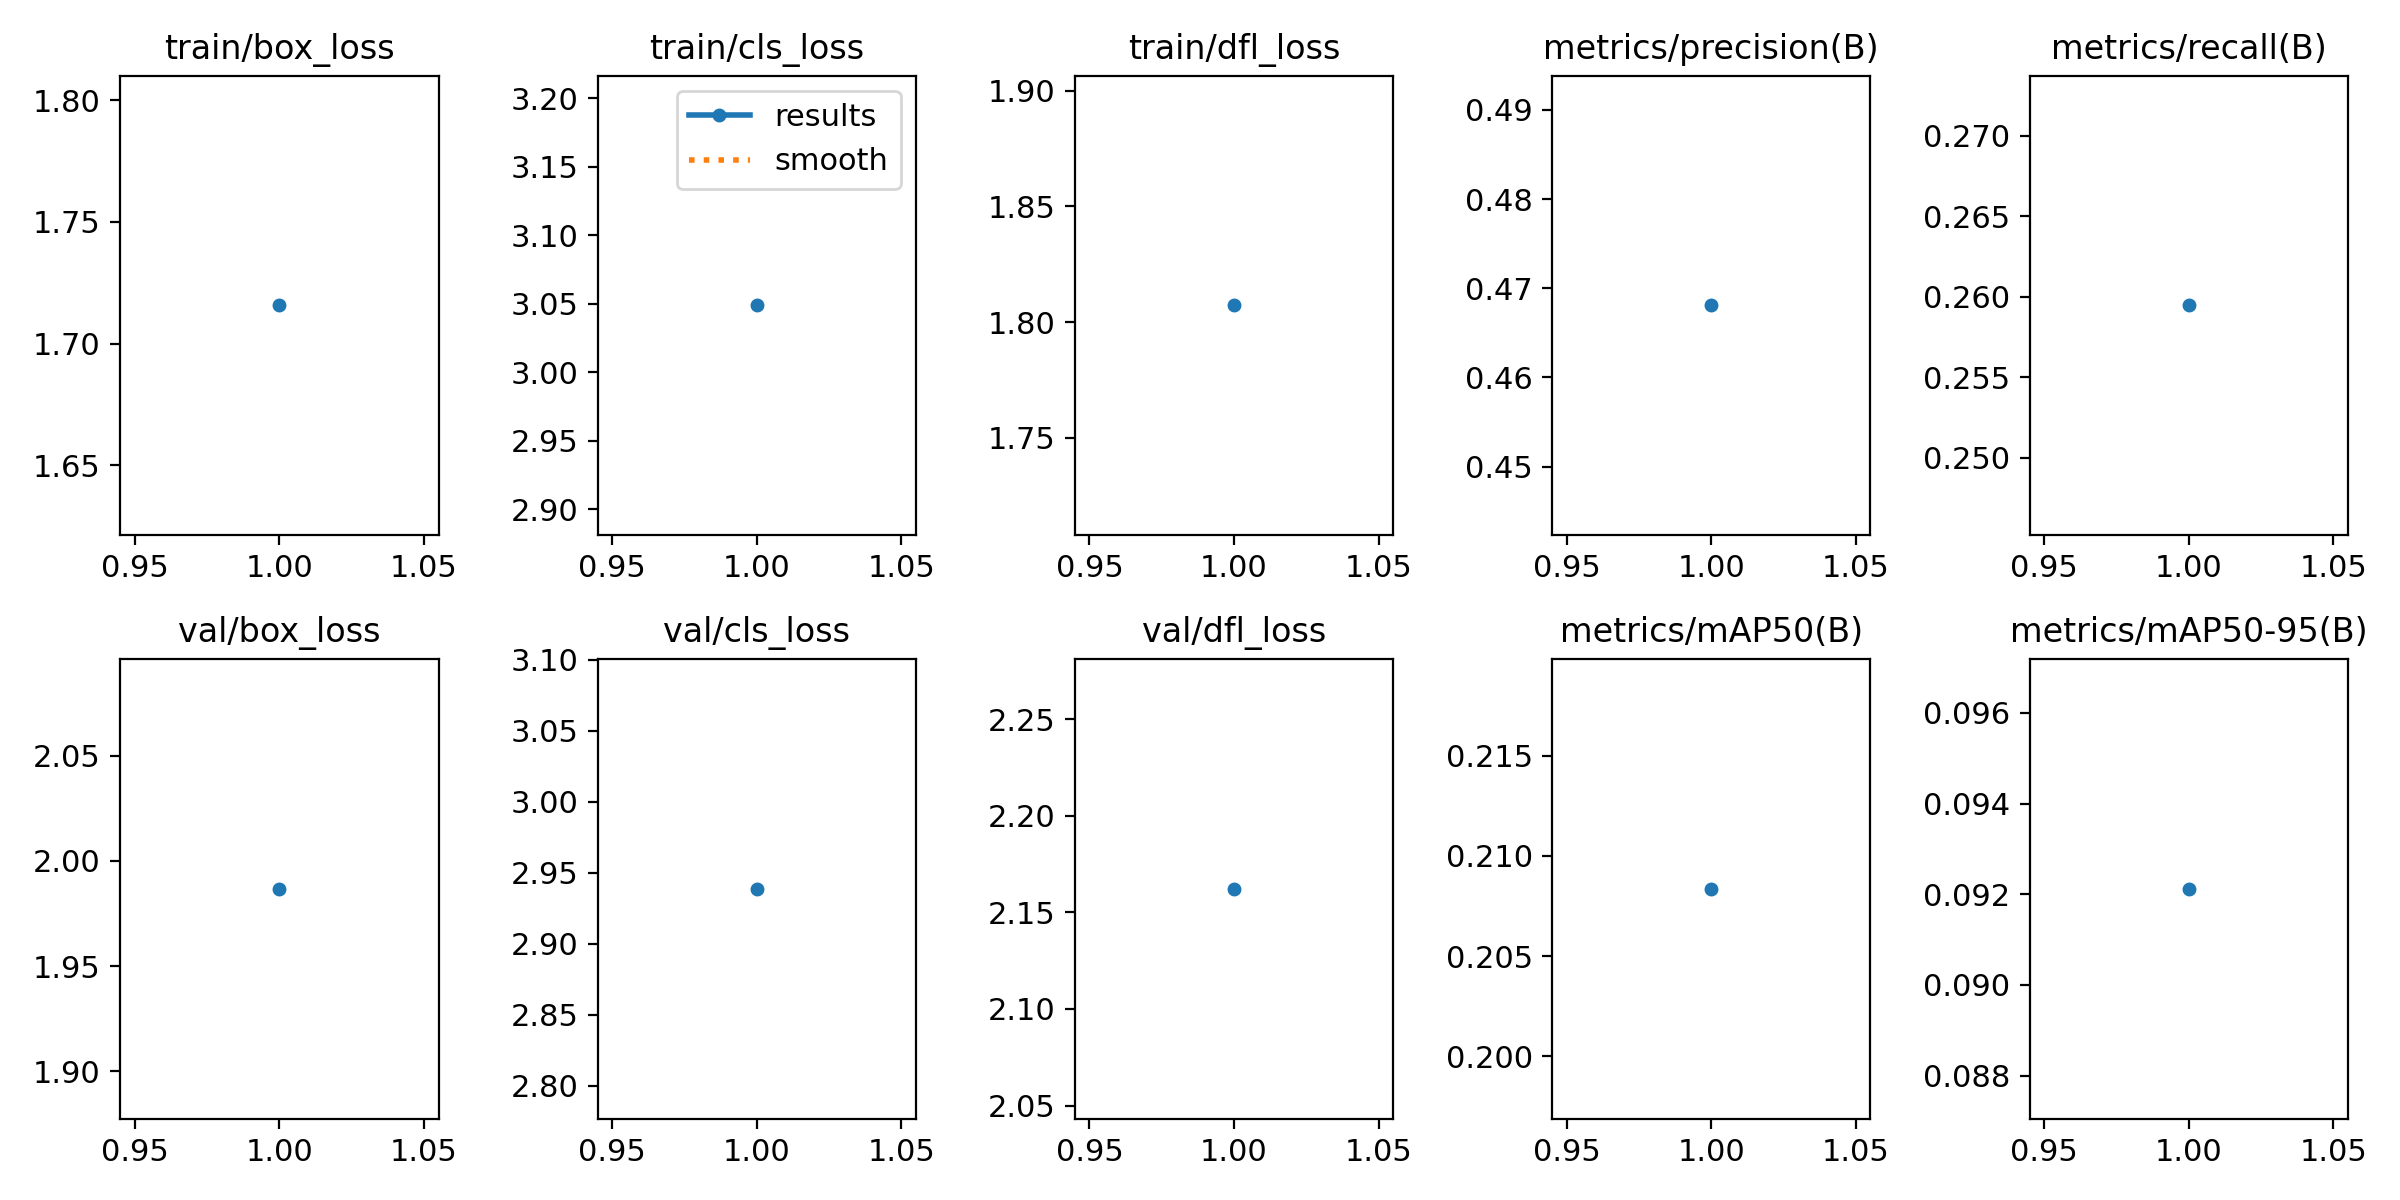

Source data for this figure (header and first rows):
epoch, time, train/box_loss, train/cls_loss, train/dfl_loss, metrics/precision(B), metrics/recall(B), metrics/mAP50(B), metrics/mAP50-95(B), val/box_loss, val/cls_loss, val/dfl_loss, lr/pg0, lr/pg1, lr/pg2
1, 17.5, 1.716, 3.049, 1.807, 0.4681, 0.2595, 0.2084, 0.09212, 1.987, 2.939, 2.162, 0.0003296, 0.0003296, 0.0003296
